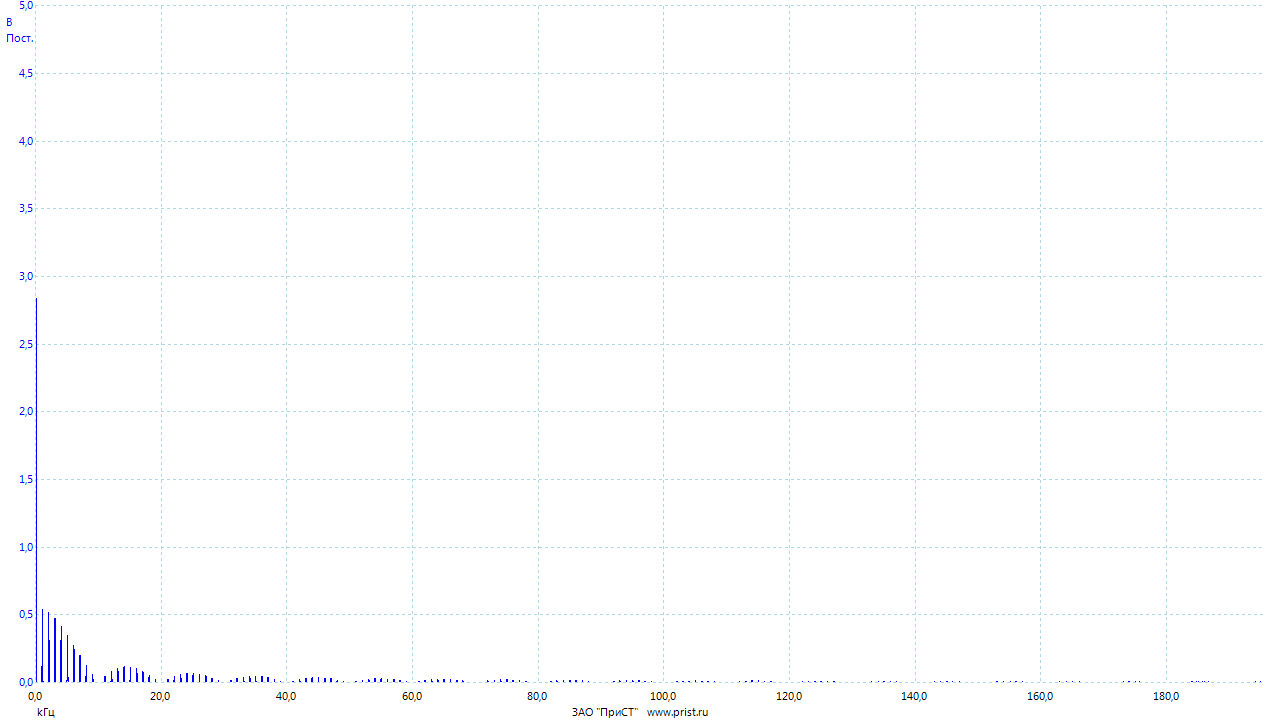

Source data for this figure (header and first rows):
Частота, Канал A
(kГц), (В)
0.00000000, 2.841
0.02384, 1.956
0.04768, 1.32
0.07153, 0.4086
0.09537, 0.03496
0.1192, 0.001639
0.1431, 0.001952
0.1669, 0.001948
0.1907, 0.002398
0.2146, 0.001677
0.2384, 0.001388
0.2623, 0.001358
0.2861, 0.00138
0.3099, 0.0015
0.3338, 0.002308
0.3576, 0.002665
0.3815, 0.002447
0.4053, 0.002627
0.4292, 0.002587
0.453, 0.002126
0.4768, 0.002038
0.5007, 0.002491
0.5245, 0.0022
0.5484, 0.002045
0.5722, 0.001765
0.596, 0.001337
0.6199, 0.0008188
0.6437, 0.0012
0.6676, 0.001306
0.6914, 0.001581
0.7153, 0.001999
0.7391, 0.002524
0.7629, 0.002096
0.7868, 0.002296
0.8106, 0.002107
0.8345, 0.001826
0.8583, 0.001532
0.8821, 0.002038
0.906, 0.0132
0.9298, 0.1221
0.9537, 0.3706
0.9775, 0.5304
1.001, 0.5449
1.025, 0.5222
1.049, 0.3414
1.073, 0.1007
1.097, 0.009339
1.121, 0.00171
1.144, 0.001722
1.168, 0.001557
1.192, 0.001381
1.216, 0.0007455
1.24, 0.0007109
1.264, 0.00111
1.287, 0.001551
1.311, 0.001766
1.335, 0.002837
1.359, 0.00317
1.383, 0.003045
... 8,133 more rows
